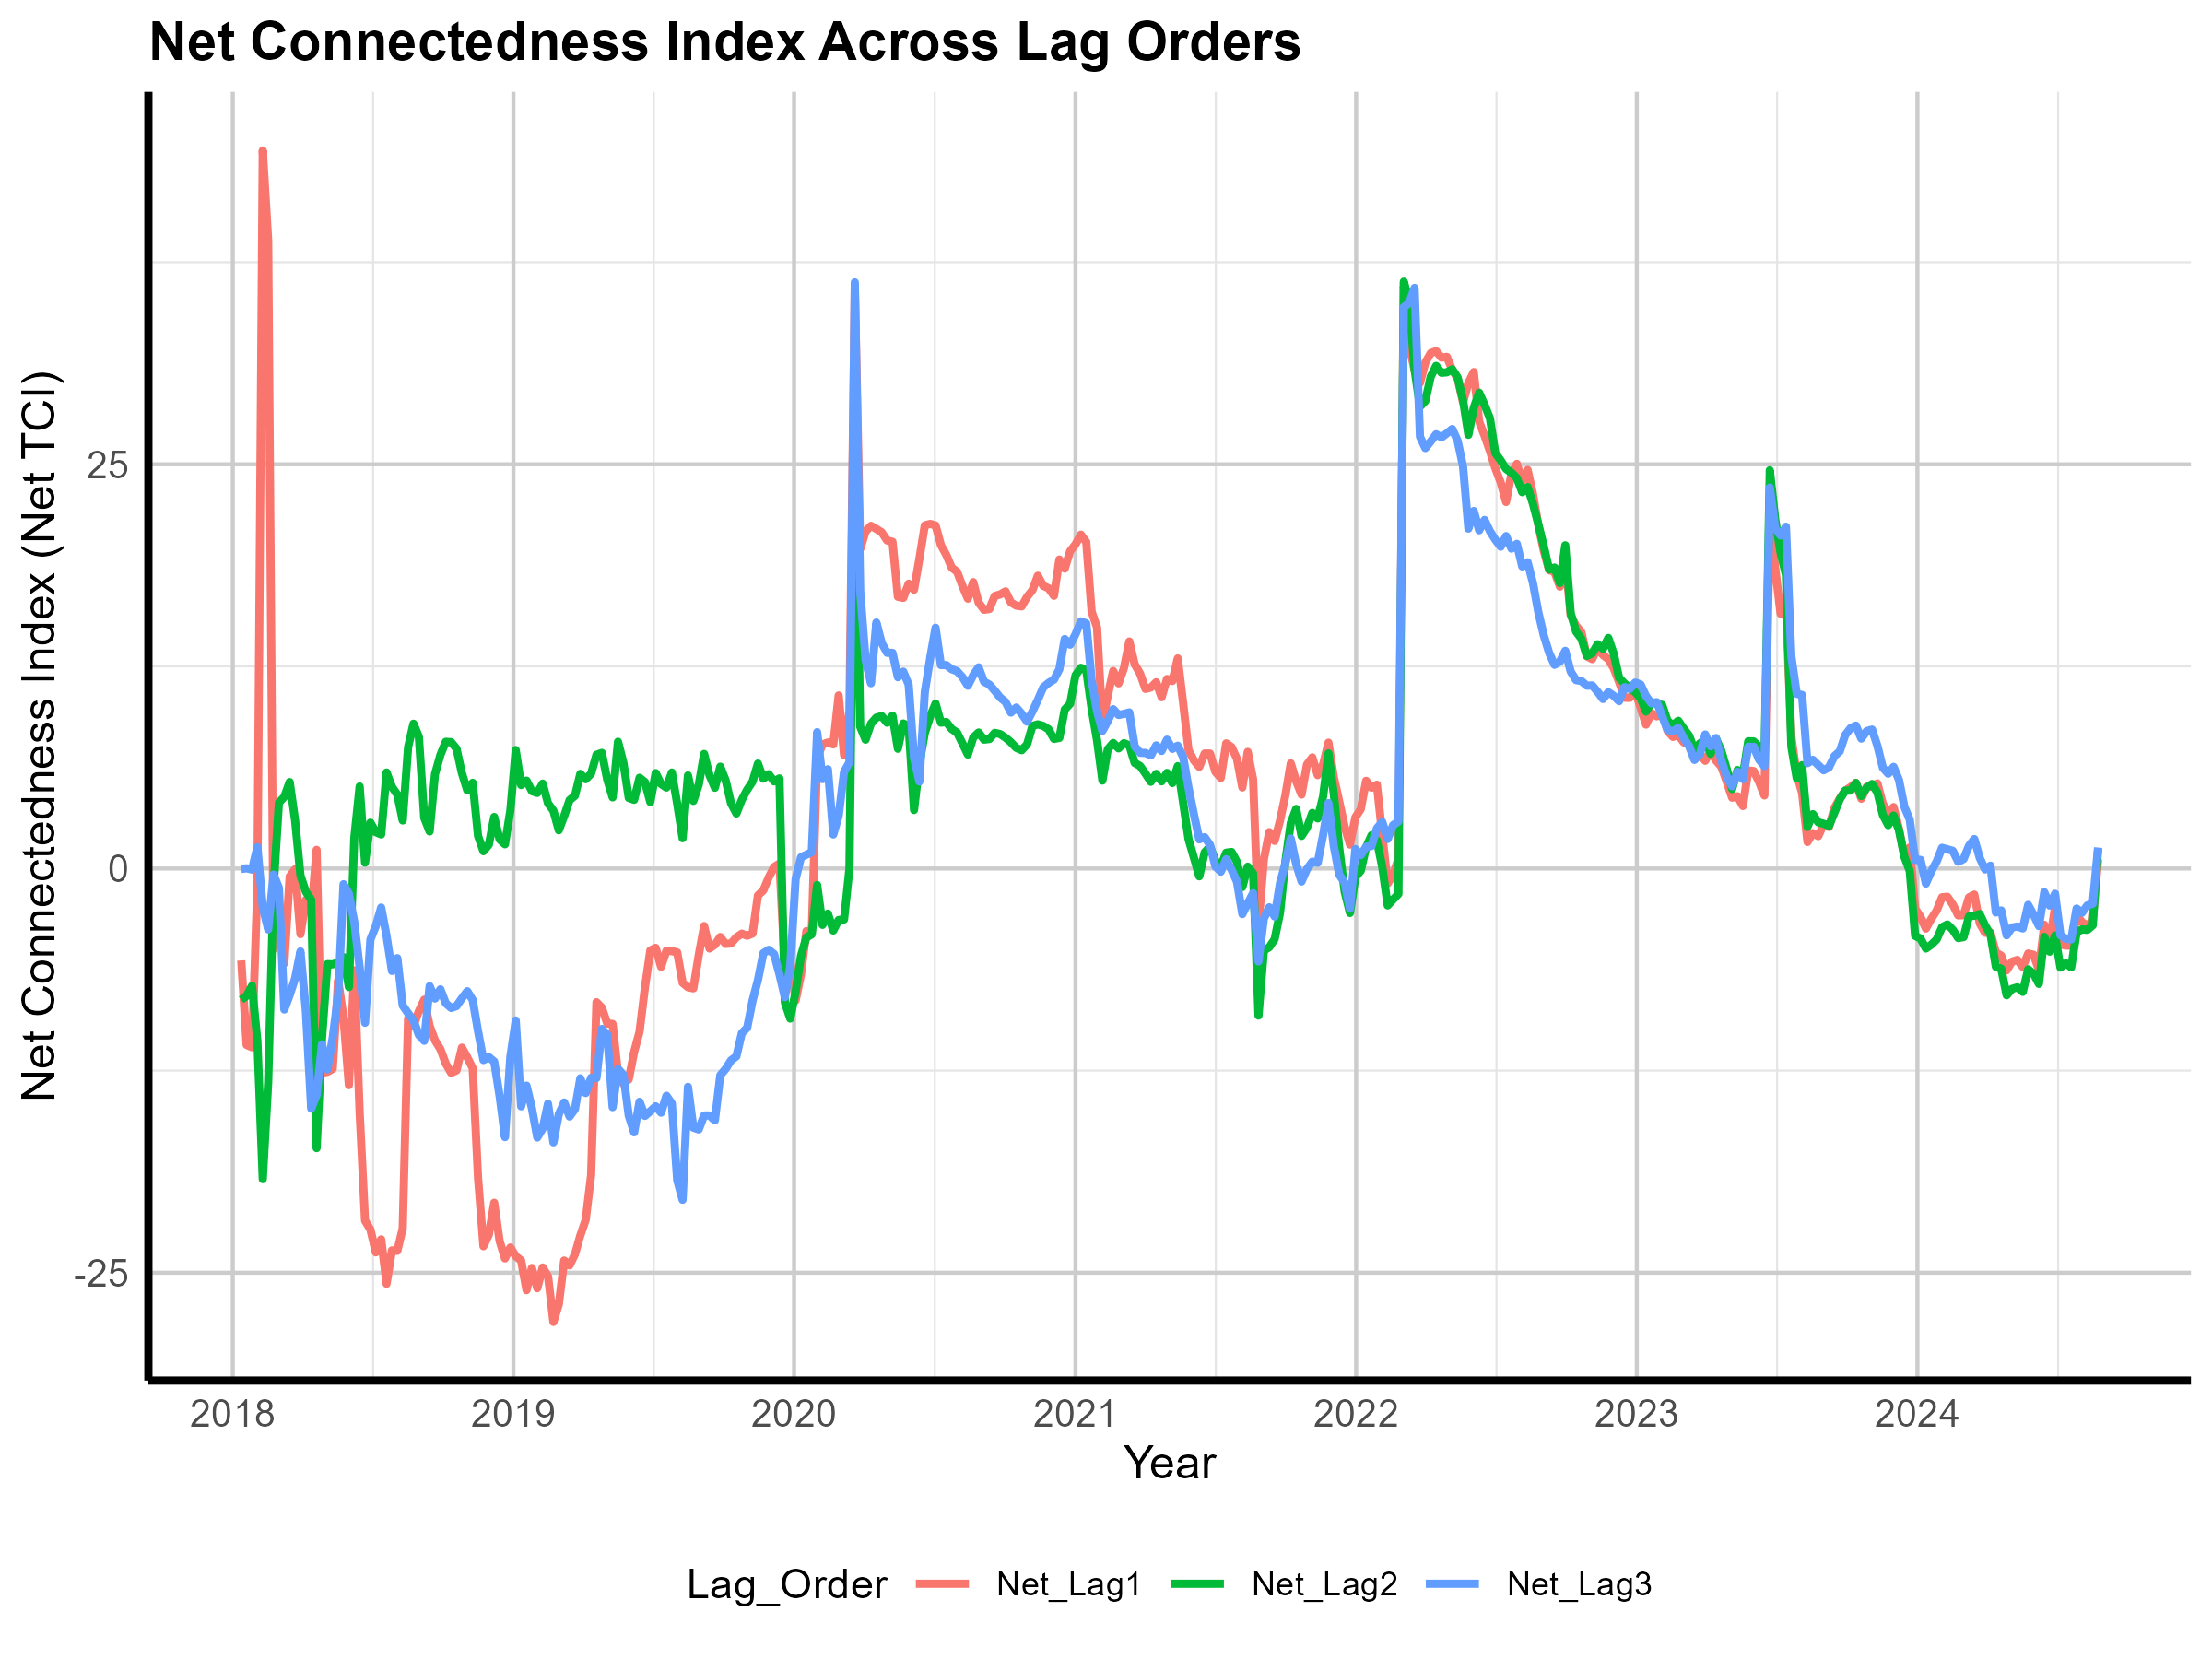

The file beside this chart, header and first rows:
Date, Net_Lag1, Net_Lag2, Net_Lag3
2018-01-12, -5.688, -8.122, -0.03092
2018-01-19, -10.91, -7.876, 0.01262
2018-01-26, -11.06, -7.253, -0.0669
2018-02-02, -1.023, -10.68, 1.322
2018-02-09, 44.41, -19.22, -2.397
2018-02-16, 38.84, -13.25, -3.77
2018-02-23, -4.969, -1.166, -0.3745
2018-03-02, -3.184, 4.077, -1.199
2018-03-09, -5.861, 4.429, -8.725
2018-03-16, -0.4939, 5.348, -7.833
2018-03-23, -0.05037, 2.987, -6.802
2018-03-30, -4.062, -0.4286, -5.13
2018-04-06, -1.938, -1.44, -8.799
2018-04-13, -2.794, -1.937, -14.85
2018-04-20, 1.154, -17.3, -14.01
2018-04-27, -12.64, -10.51, -10.88
2018-05-04, -12.58, -5.915, -12.43
2018-05-11, -12.39, -5.93, -10.45
2018-05-18, -6.908, -5.805, -7.827
2018-05-25, -9.222, -5.482, -0.9702
2018-06-01, -13.4, -7.334, -1.565
2018-06-08, -6.296, 1.878, -3.306
2018-06-15, -15.1, 5.074, -6.129
2018-06-22, -21.78, 0.3604, -9.544
2018-06-29, -22.33, 2.836, -4.393
2018-07-06, -23.74, 2.249, -3.56
2018-07-13, -22.93, 2.105, -2.413
2018-07-20, -25.68, 5.94, -4.175
2018-07-27, -23.62, 5.047, -6.337
2018-08-03, -23.65, 4.569, -5.545
2018-08-10, -22.25, 2.968, -8.475
2018-08-17, -9.266, 7.503, -8.955
2018-08-24, -9.727, 8.955, -9.393
2018-08-31, -8.825, 8.143, -10.3
2018-09-07, -8.114, 3.133, -10.66
2018-09-14, -9.735, 2.288, -7.273
2018-09-21, -10.63, 5.839, -8.044
2018-09-28, -11.17, 7.02, -7.471
2018-10-05, -12.07, 7.837, -8.339
2018-10-12, -12.64, 7.813, -8.626
2018-10-19, -12.49, 7.408, -8.51
2018-10-26, -11.08, 5.893, -8.024
2018-11-02, -11.68, 4.829, -7.592
2018-11-09, -12.35, 5.3, -8.13
2018-11-16, -19.16, 2.005, -10.08
2018-11-23, -23.36, 1.067, -11.85
2018-11-30, -22.65, 1.473, -11.67
2018-12-07, -20.67, 3.187, -11.94
2018-12-14, -23.03, 1.804, -14.07
2018-12-21, -24.12, 1.495, -16.62
2018-12-28, -23.44, 3.587, -11.64
2019-01-04, -23.98, 7.327, -9.402
2019-01-11, -24.24, 5.159, -14.71
2019-01-18, -26.08, 5.437, -13.43
2019-01-25, -24.7, 4.785, -14.83
2019-02-01, -25.96, 4.67, -16.64
2019-02-08, -24.67, 5.251, -16.09
2019-02-15, -25.22, 4.032, -14.55
2019-02-22, -28.05, 3.571, -16.94
2019-03-01, -26.96, 2.362, -15.2
... 286 more rows
